3-way image classification set "snake-gourd-leaf-disease-prediction" from GitHub (Reyad02/snake-gourd-leaf-disease-prediction); label vocabulary: anthracnose, healthy, yellow.

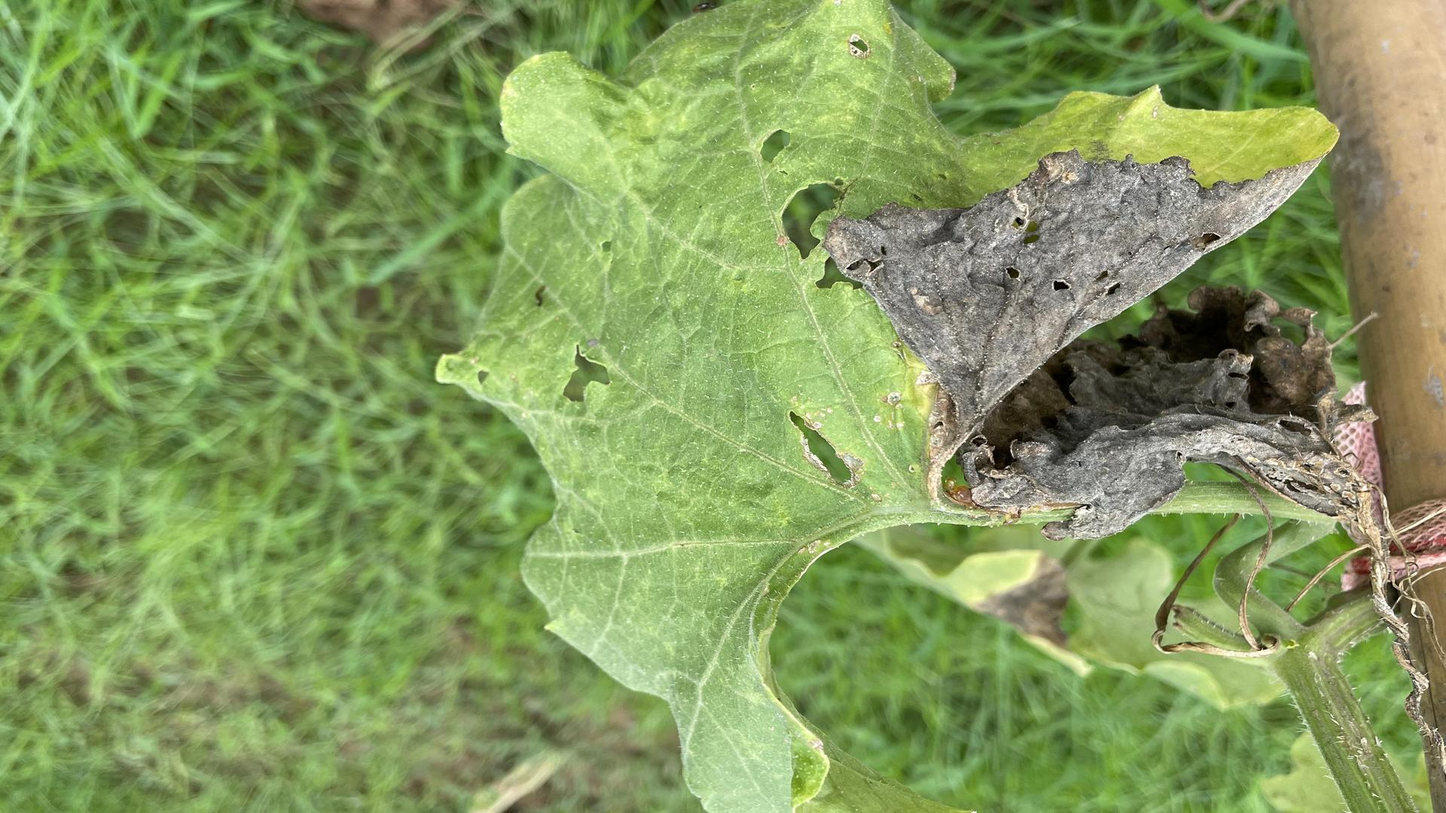
Label: anthracnose

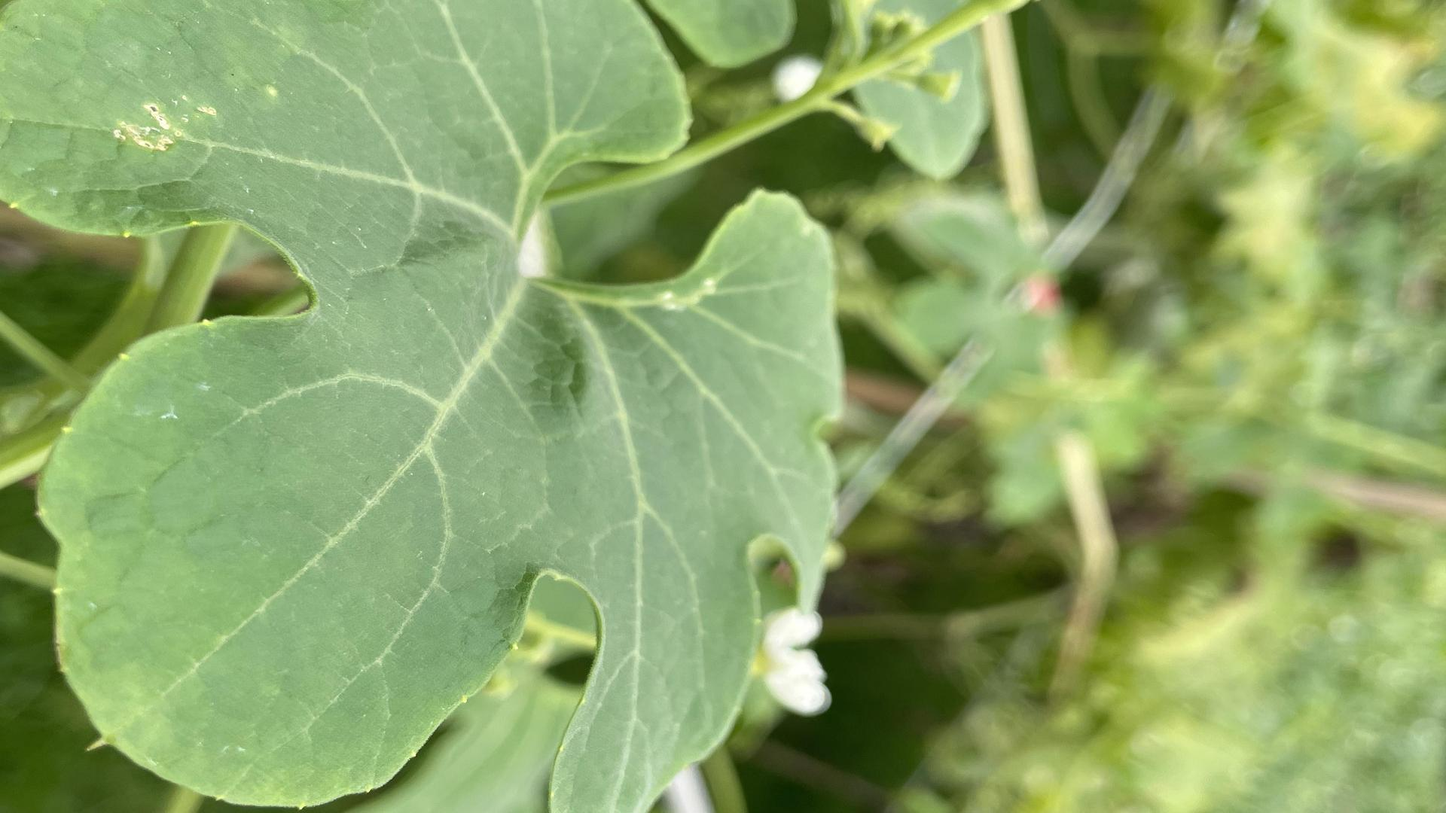
Label: healthy

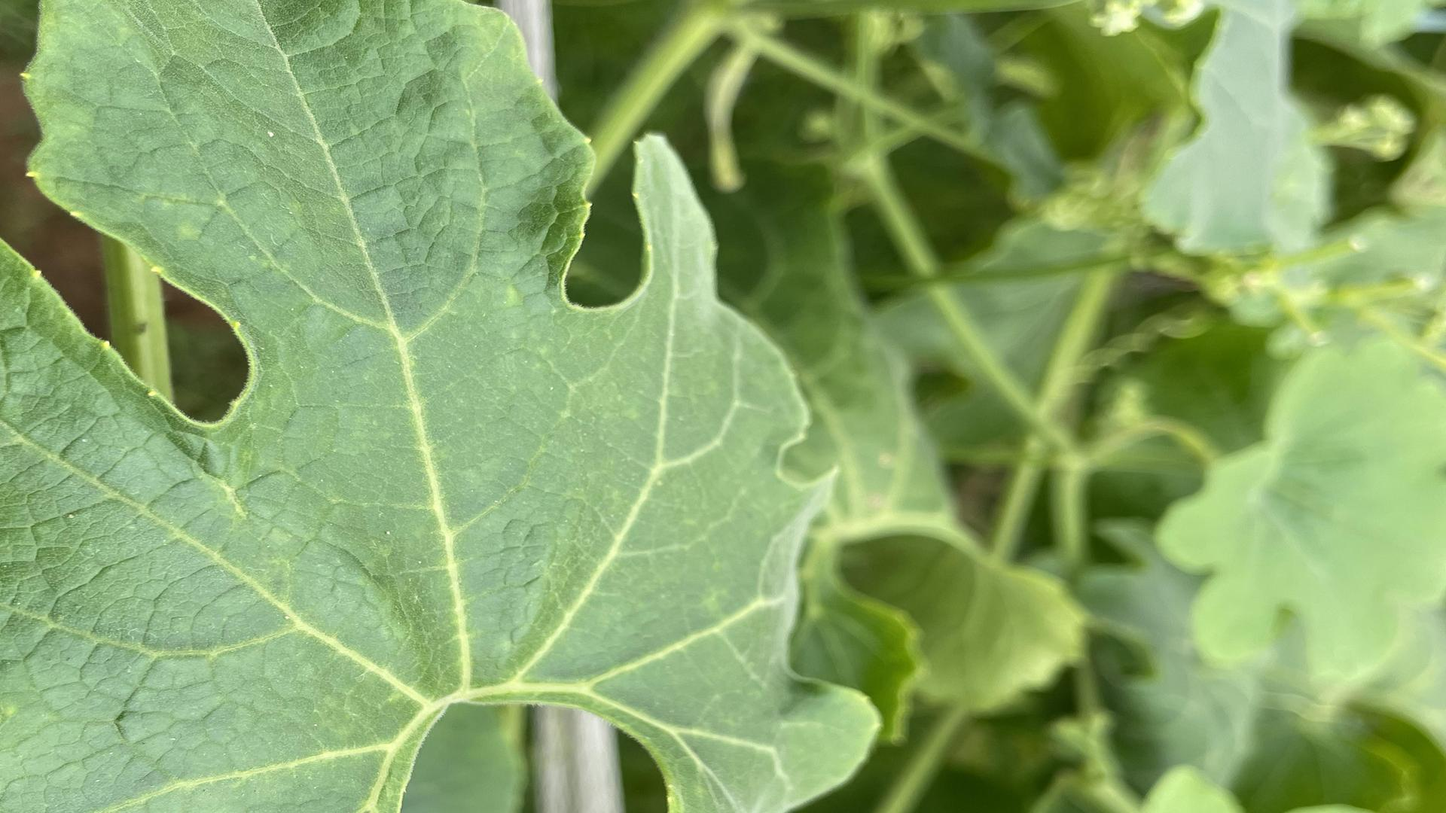
Label: healthy

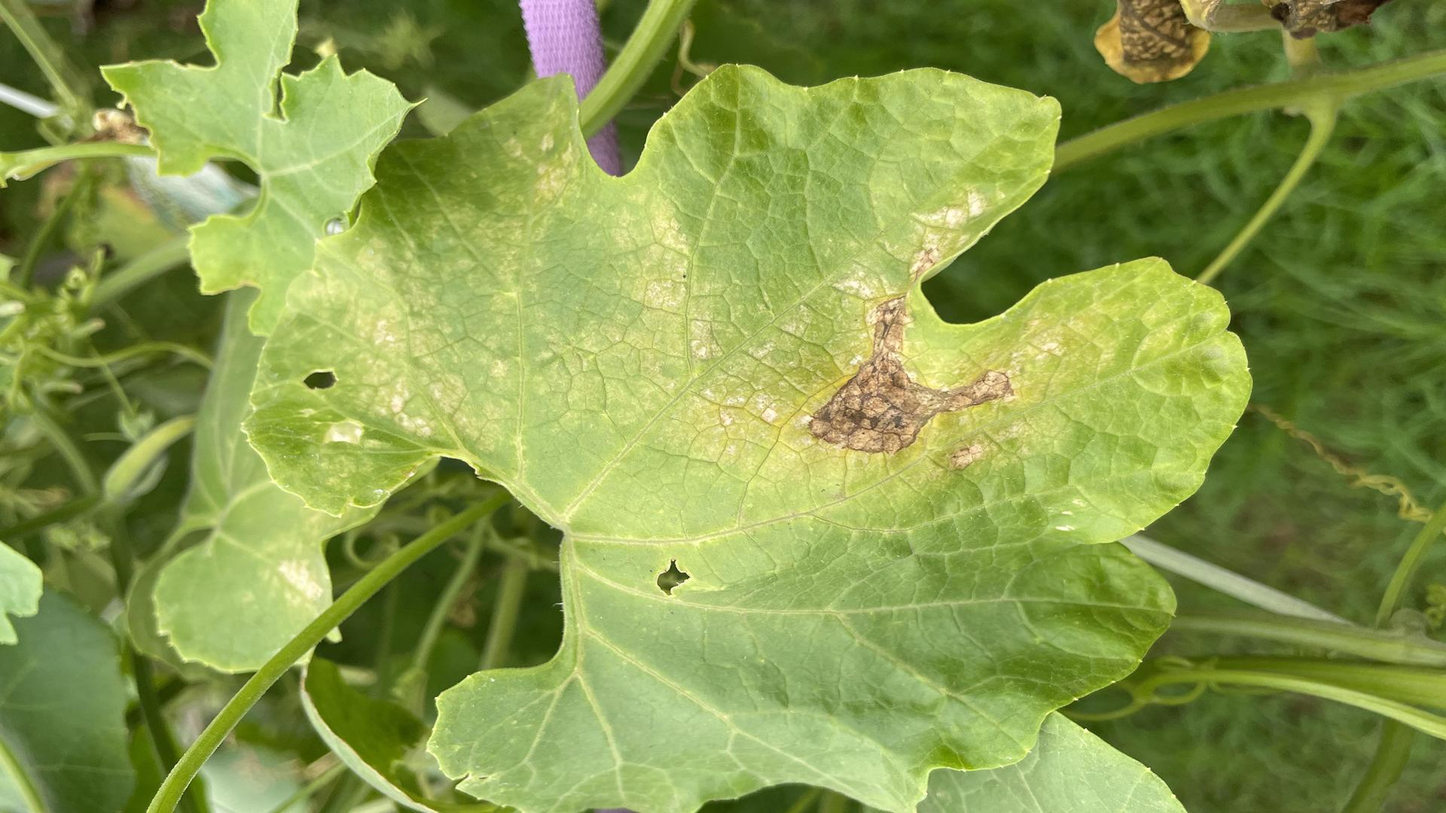
Label: yellow

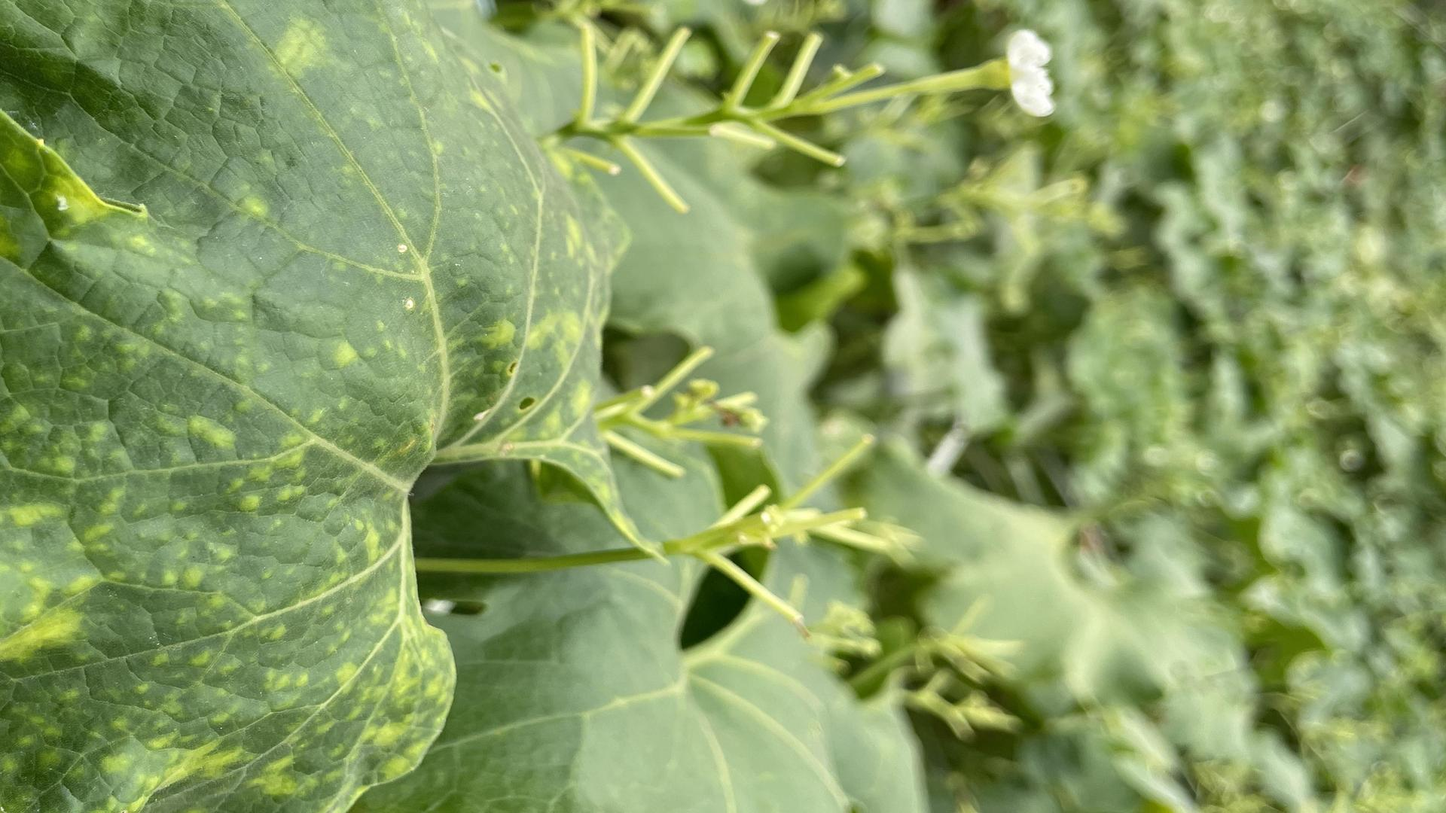
Label: yellow

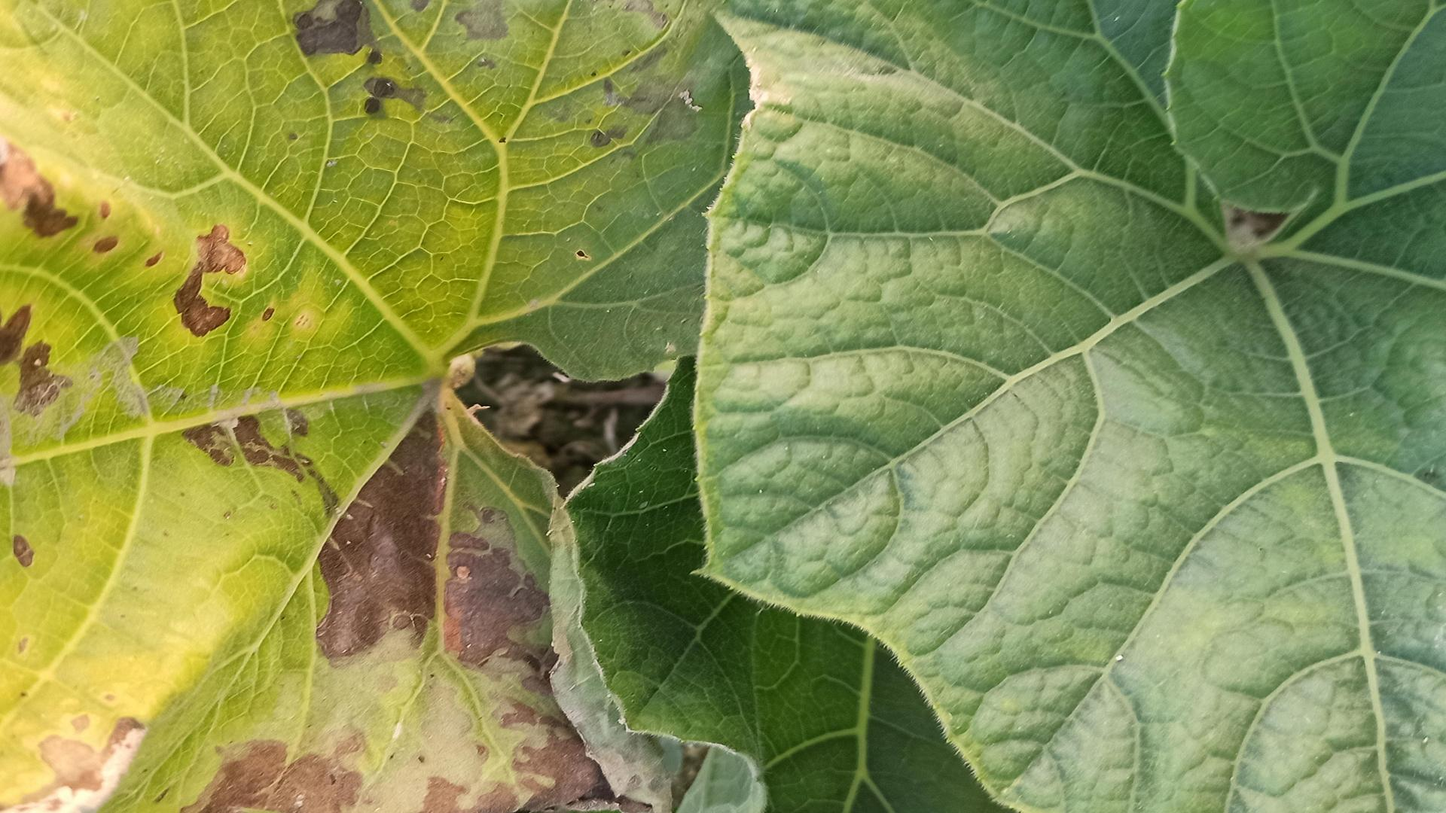
Label: anthracnose
